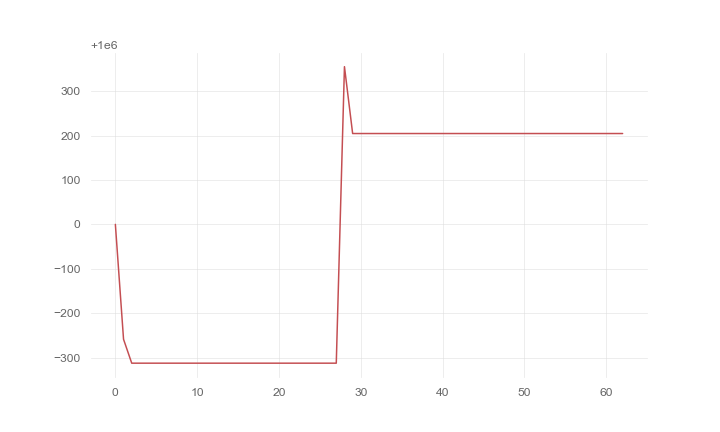

Values plotted in this chart, from the file beside it:
, 0
0, 1000000
1, 999741
2, 999688
3, 999688
4, 999688
5, 999688
6, 999688
7, 999688
8, 999688
9, 999688
10, 999688
11, 999688
12, 999688
13, 999688
14, 999688
15, 999688
16, 999688
17, 999688
18, 999688
19, 999688
20, 999688
21, 999688
22, 999688
23, 999688
24, 999688
25, 999688
26, 999688
27, 999688
28, 1000355
29, 1000205
30, 1000205
31, 1000205
32, 1000205
33, 1000205
34, 1000205
35, 1000205
36, 1000205
37, 1000205
38, 1000205
39, 1000205
40, 1000205
41, 1000205
42, 1000205
43, 1000205
44, 1000205
45, 1000205
46, 1000205
47, 1000205
48, 1000205
49, 1000205
50, 1000205
51, 1000205
52, 1000205
53, 1000205
54, 1000205
55, 1000205
56, 1000205
57, 1000205
58, 1000205
59, 1000205
... 3 more rows
